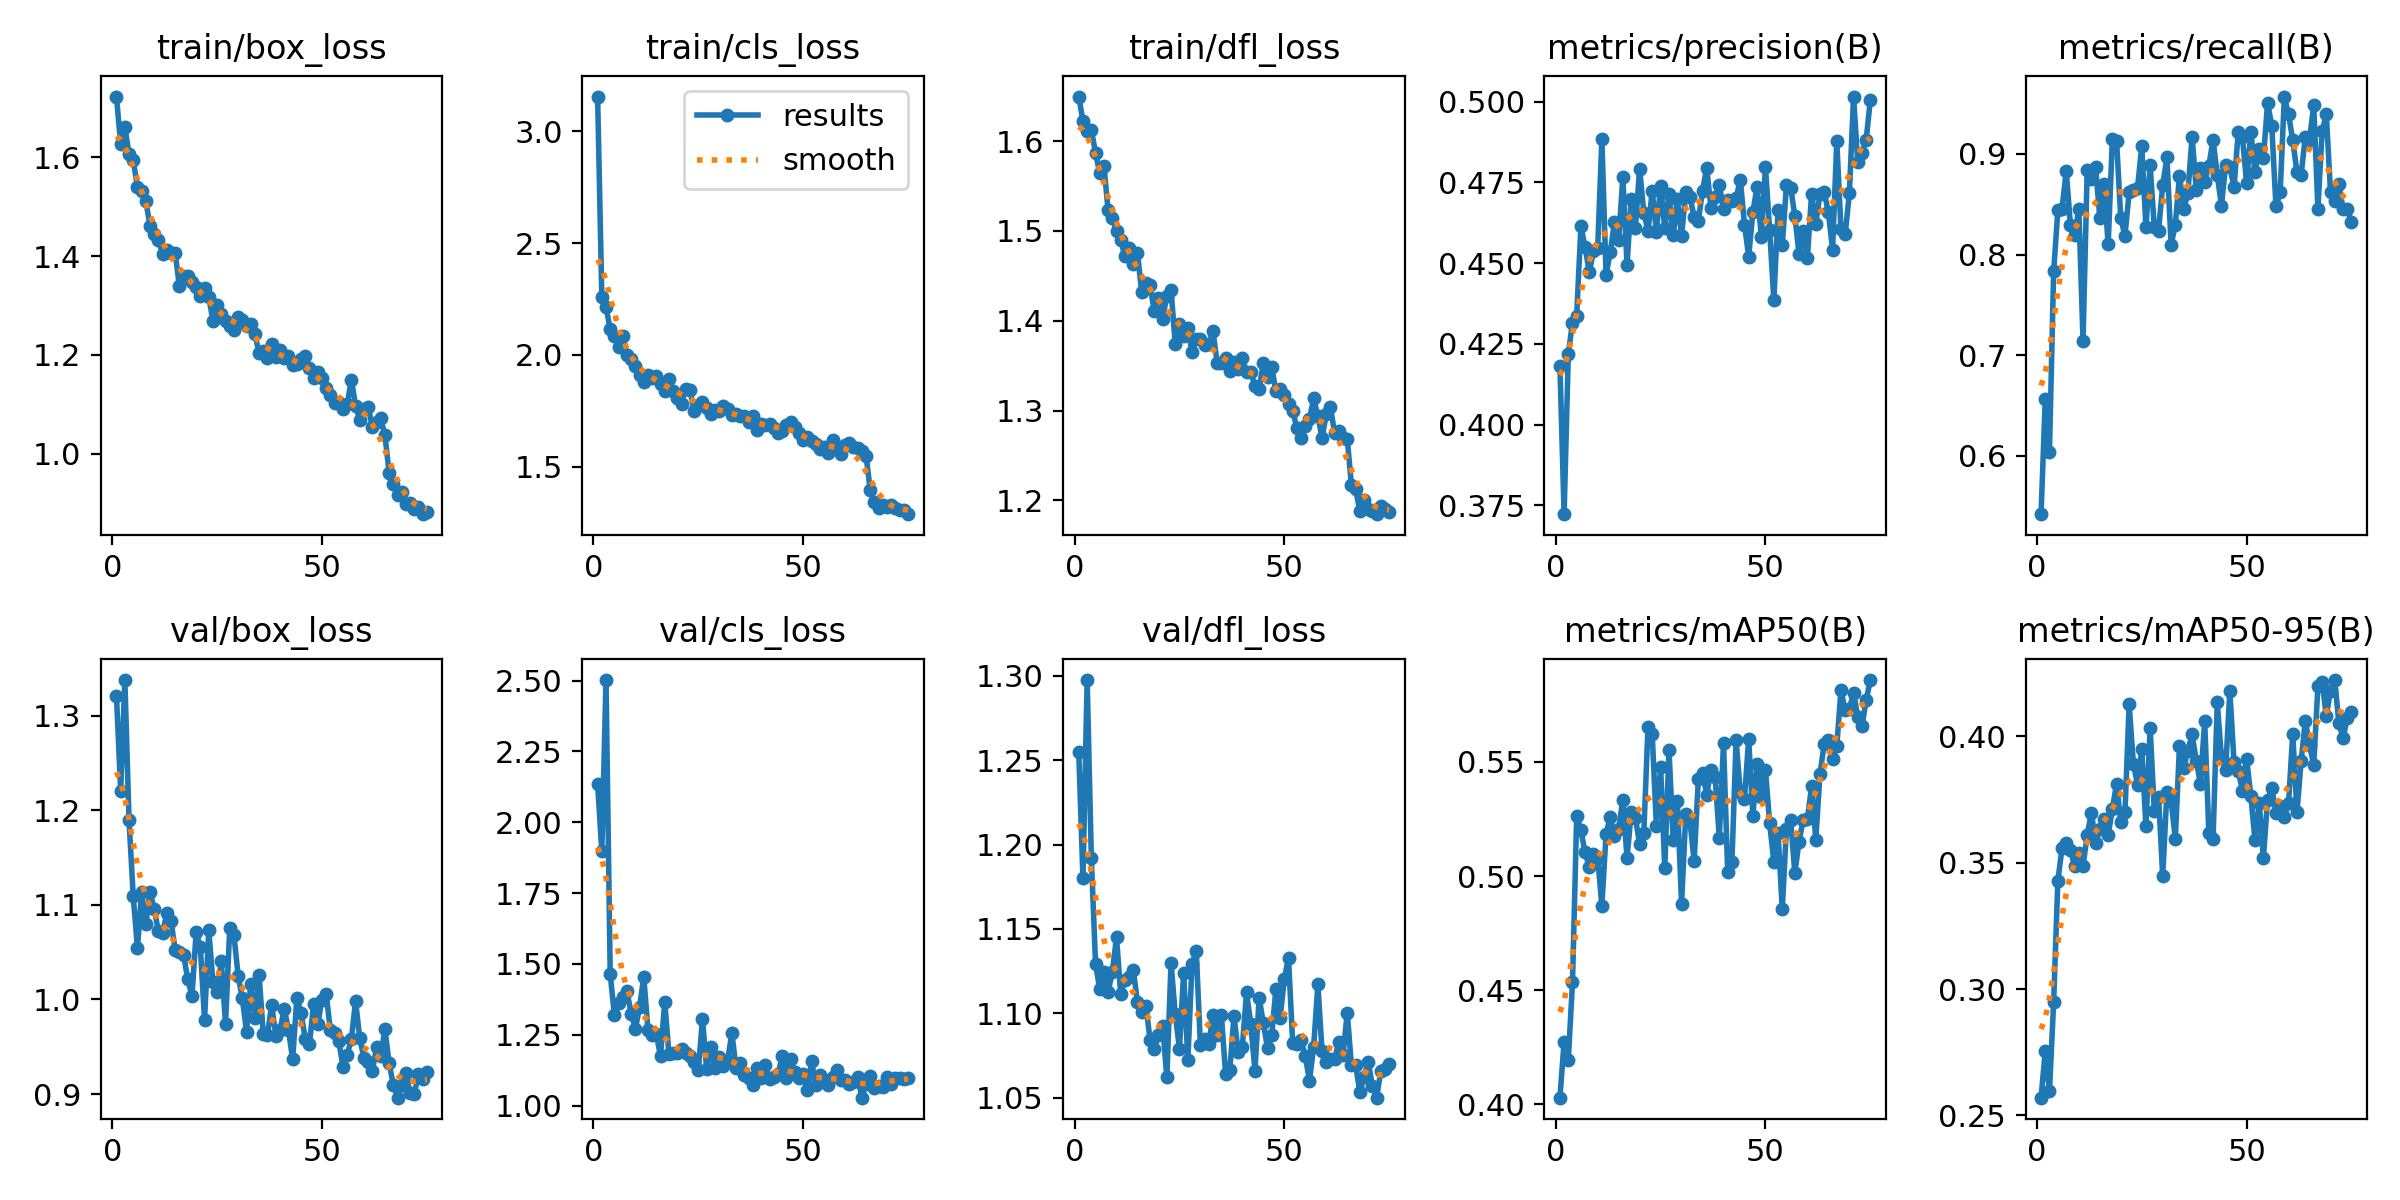

The data file committed next to this chart (first rows):
epoch, train/box_loss, train/cls_loss, train/dfl_loss, metrics/precision(B), metrics/recall(B), metrics/mAP50(B), metrics/mAP50-95(B), val/box_loss, val/cls_loss, val/dfl_loss, lr/pg0, lr/pg1, lr/pg2
1, 1.723, 3.155, 1.65, 0.4182, 0.5419, 0.4029, 0.257, 1.321, 2.136, 1.254, 0.0005504, 0.0005504, 0.0005504
2, 1.626, 2.259, 1.622, 0.3723, 0.6561, 0.4274, 0.2755, 1.221, 1.898, 1.18, 0.001091, 0.001091, 0.001091
3, 1.661, 2.214, 1.611, 0.422, 0.6039, 0.4196, 0.2595, 1.338, 2.502, 1.297, 0.001618, 0.001618, 0.001618
4, 1.606, 2.115, 1.612, 0.4315, 0.7832, 0.4535, 0.2949, 1.189, 1.466, 1.192, 0.001601, 0.001601, 0.001601
5, 1.594, 2.083, 1.587, 0.4337, 0.8442, 0.5265, 0.3427, 1.109, 1.319, 1.129, 0.001579, 0.001579, 0.001579
6, 1.539, 2.036, 1.564, 0.4613, 0.8457, 0.52, 0.3559, 1.054, 1.363, 1.114, 0.001557, 0.001557, 0.001557
7, 1.532, 2.084, 1.572, 0.455, 0.883, 0.5103, 0.3578, 1.113, 1.384, 1.125, 0.001535, 0.001535, 0.001535
8, 1.511, 1.999, 1.523, 0.4471, 0.829, 0.5041, 0.3549, 1.08, 1.403, 1.113, 0.001513, 0.001513, 0.001513
9, 1.461, 1.982, 1.515, 0.4536, 0.8194, 0.5099, 0.3488, 1.114, 1.325, 1.125, 0.001491, 0.001491, 0.001491
10, 1.444, 1.949, 1.5, 0.4546, 0.8452, 0.5081, 0.3537, 1.095, 1.272, 1.145, 0.001469, 0.001469, 0.001469
11, 1.433, 1.912, 1.49, 0.4884, 0.7145, 0.4869, 0.3486, 1.072, 1.347, 1.111, 0.001447, 0.001447, 0.001447
12, 1.404, 1.88, 1.472, 0.4464, 0.8837, 0.5183, 0.361, 1.071, 1.455, 1.12, 0.001425, 0.001425, 0.001425
13, 1.413, 1.912, 1.481, 0.4534, 0.8748, 0.5261, 0.3699, 1.091, 1.267, 1.122, 0.001403, 0.001403, 0.001403
14, 1.405, 1.898, 1.464, 0.4628, 0.8869, 0.5174, 0.3578, 1.083, 1.25, 1.126, 0.001381, 0.001381, 0.001381
15, 1.405, 1.907, 1.476, 0.4571, 0.8366, 0.5208, 0.3632, 1.052, 1.251, 1.107, 0.001359, 0.001359, 0.001359
16, 1.339, 1.871, 1.432, 0.4767, 0.8697, 0.5335, 0.3674, 1.05, 1.175, 1.101, 0.001337, 0.001337, 0.001337
17, 1.361, 1.84, 1.442, 0.4494, 0.81, 0.5079, 0.3609, 1.047, 1.367, 1.105, 0.001315, 0.001315, 0.001315
18, 1.359, 1.892, 1.439, 0.4699, 0.9151, 0.528, 0.3713, 1.021, 1.183, 1.084, 0.001293, 0.001293, 0.001293
19, 1.348, 1.84, 1.411, 0.461, 0.9132, 0.5254, 0.3812, 1.004, 1.186, 1.079, 0.001271, 0.001271, 0.001271
20, 1.338, 1.809, 1.426, 0.4793, 0.8361, 0.5141, 0.3659, 1.071, 1.184, 1.087, 0.001249, 0.001249, 0.001249
21, 1.319, 1.782, 1.402, 0.4656, 0.8188, 0.519, 0.3699, 1.055, 1.199, 1.092, 0.001227, 0.001227, 0.001227
22, 1.335, 1.848, 1.428, 0.4598, 0.8617, 0.5654, 0.4126, 0.9782, 1.184, 1.062, 0.001205, 0.001205, 0.001205
23, 1.318, 1.843, 1.435, 0.4723, 0.8638, 0.5622, 0.3892, 1.073, 1.174, 1.13, 0.001183, 0.001183, 0.001183
24, 1.268, 1.749, 1.374, 0.4598, 0.8663, 0.5218, 0.3809, 1.019, 1.153, 1.099, 0.001161, 0.001161, 0.001161
25, 1.3, 1.773, 1.397, 0.4738, 0.9076, 0.5477, 0.3949, 1.008, 1.127, 1.079, 0.001139, 0.001139, 0.001139
26, 1.283, 1.788, 1.383, 0.4608, 0.8272, 0.5036, 0.3644, 1.04, 1.305, 1.124, 0.001117, 0.001117, 0.001117
27, 1.269, 1.762, 1.392, 0.4714, 0.8885, 0.5554, 0.4035, 0.974, 1.129, 1.072, 0.001095, 0.001095, 0.001095
28, 1.259, 1.736, 1.365, 0.4587, 0.8269, 0.5159, 0.3703, 1.075, 1.206, 1.129, 0.001073, 0.001073, 0.001073
29, 1.25, 1.754, 1.379, 0.4697, 0.8232, 0.533, 0.3762, 1.068, 1.134, 1.137, 0.001051, 0.001051, 0.001051
30, 1.277, 1.748, 1.38, 0.4583, 0.8691, 0.4879, 0.3446, 1.025, 1.173, 1.081, 0.001029, 0.001029, 0.001029
31, 1.272, 1.769, 1.374, 0.4719, 0.8965, 0.527, 0.3781, 1.001, 1.139, 1.085, 0.001007, 0.001007, 0.001007
32, 1.259, 1.755, 1.374, 0.4705, 0.8097, 0.5241, 0.3745, 0.966, 1.159, 1.082, 0.0009849, 0.0009849, 0.0009849
33, 1.262, 1.733, 1.388, 0.4642, 0.8296, 0.5066, 0.3595, 1.016, 1.257, 1.099, 0.0009629, 0.0009629, 0.0009629
34, 1.242, 1.733, 1.353, 0.4631, 0.8784, 0.5425, 0.3961, 0.98, 1.134, 1.087, 0.0009409, 0.0009409, 0.0009409
35, 1.204, 1.726, 1.353, 0.4724, 0.8451, 0.5453, 0.3876, 1.026, 1.15, 1.099, 0.0009189, 0.0009189, 0.0009189
36, 1.208, 1.727, 1.358, 0.4796, 0.8611, 0.5357, 0.3943, 0.9633, 1.109, 1.064, 0.0008969, 0.0008969, 0.0008969
37, 1.194, 1.7, 1.344, 0.4671, 0.9172, 0.5465, 0.4007, 0.9629, 1.099, 1.066, 0.0008748, 0.0008748, 0.0008748
38, 1.222, 1.726, 1.354, 0.4705, 0.8644, 0.5435, 0.3904, 0.9943, 1.072, 1.099, 0.0008528, 0.0008528, 0.0008528
39, 1.196, 1.666, 1.347, 0.4742, 0.8864, 0.5167, 0.381, 0.9609, 1.133, 1.077, 0.0008308, 0.0008308, 0.0008308
40, 1.209, 1.689, 1.358, 0.4669, 0.8726, 0.5581, 0.4061, 0.968, 1.099, 1.08, 0.0008088, 0.0008088, 0.0008088
41, 1.194, 1.684, 1.343, 0.4694, 0.8881, 0.5016, 0.3617, 0.9904, 1.145, 1.112, 0.0007868, 0.0007868, 0.0007868
42, 1.198, 1.689, 1.343, 0.4692, 0.914, 0.5061, 0.3593, 0.9682, 1.093, 1.094, 0.0007648, 0.0007648, 0.0007648
43, 1.18, 1.673, 1.327, 0.47, 0.8793, 0.5595, 0.4134, 0.9368, 1.103, 1.066, 0.0007428, 0.0007428, 0.0007428
44, 1.181, 1.649, 1.325, 0.4758, 0.8484, 0.5367, 0.3917, 1.002, 1.11, 1.109, 0.0007208, 0.0007208, 0.0007208
45, 1.192, 1.661, 1.353, 0.4619, 0.8889, 0.534, 0.3867, 0.9857, 1.175, 1.094, 0.0006988, 0.0006988, 0.0006988
46, 1.198, 1.688, 1.337, 0.452, 0.8874, 0.5602, 0.4179, 0.9586, 1.099, 1.079, 0.0006768, 0.0006768, 0.0006768
47, 1.173, 1.697, 1.348, 0.4658, 0.8667, 0.5263, 0.3899, 0.9525, 1.165, 1.087, 0.0006548, 0.0006548, 0.0006548
48, 1.154, 1.677, 1.322, 0.4736, 0.9215, 0.5493, 0.3864, 0.9952, 1.118, 1.114, 0.0006328, 0.0006328, 0.0006328
49, 1.166, 1.648, 1.324, 0.4582, 0.9166, 0.5348, 0.3785, 0.9745, 1.099, 1.097, 0.0006108, 0.0006108, 0.0006108
50, 1.153, 1.62, 1.317, 0.4797, 0.8711, 0.5465, 0.3912, 0.9998, 1.112, 1.121, 0.0005888, 0.0005888, 0.0005888
51, 1.132, 1.632, 1.307, 0.4602, 0.9222, 0.5231, 0.3765, 1.006, 1.055, 1.133, 0.0005668, 0.0005668, 0.0005668
52, 1.12, 1.615, 1.3, 0.4385, 0.8821, 0.5062, 0.3589, 0.9673, 1.157, 1.083, 0.0005448, 0.0005448, 0.0005448
53, 1.104, 1.603, 1.28, 0.4663, 0.905, 0.519, 0.3738, 0.9642, 1.072, 1.082, 0.0005228, 0.0005228, 0.0005228
54, 1.103, 1.577, 1.269, 0.4555, 0.8959, 0.4855, 0.3519, 0.9558, 1.109, 1.084, 0.0005008, 0.0005008, 0.0005008
55, 1.091, 1.587, 1.282, 0.4741, 0.9506, 0.5205, 0.375, 0.9289, 1.092, 1.075, 0.0004788, 0.0004788, 0.0004788
56, 1.1, 1.563, 1.291, 0.4734, 0.928, 0.5245, 0.3795, 0.9417, 1.074, 1.06, 0.0004568, 0.0004568, 0.0004568
57, 1.15, 1.618, 1.313, 0.4647, 0.8478, 0.5013, 0.3695, 0.9579, 1.102, 1.08, 0.0004348, 0.0004348, 0.0004348
58, 1.097, 1.589, 1.294, 0.4529, 0.862, 0.5151, 0.3724, 0.9985, 1.124, 1.117, 0.0004127, 0.0004127, 0.0004127
59, 1.068, 1.558, 1.27, 0.46, 0.957, 0.5246, 0.368, 0.9588, 1.09, 1.077, 0.0003907, 0.0003907, 0.0003907
60, 1.091, 1.597, 1.296, 0.4517, 0.9392, 0.5251, 0.3736, 0.9384, 1.091, 1.071, 0.0003687, 0.0003687, 0.0003687
... 15 more rows
